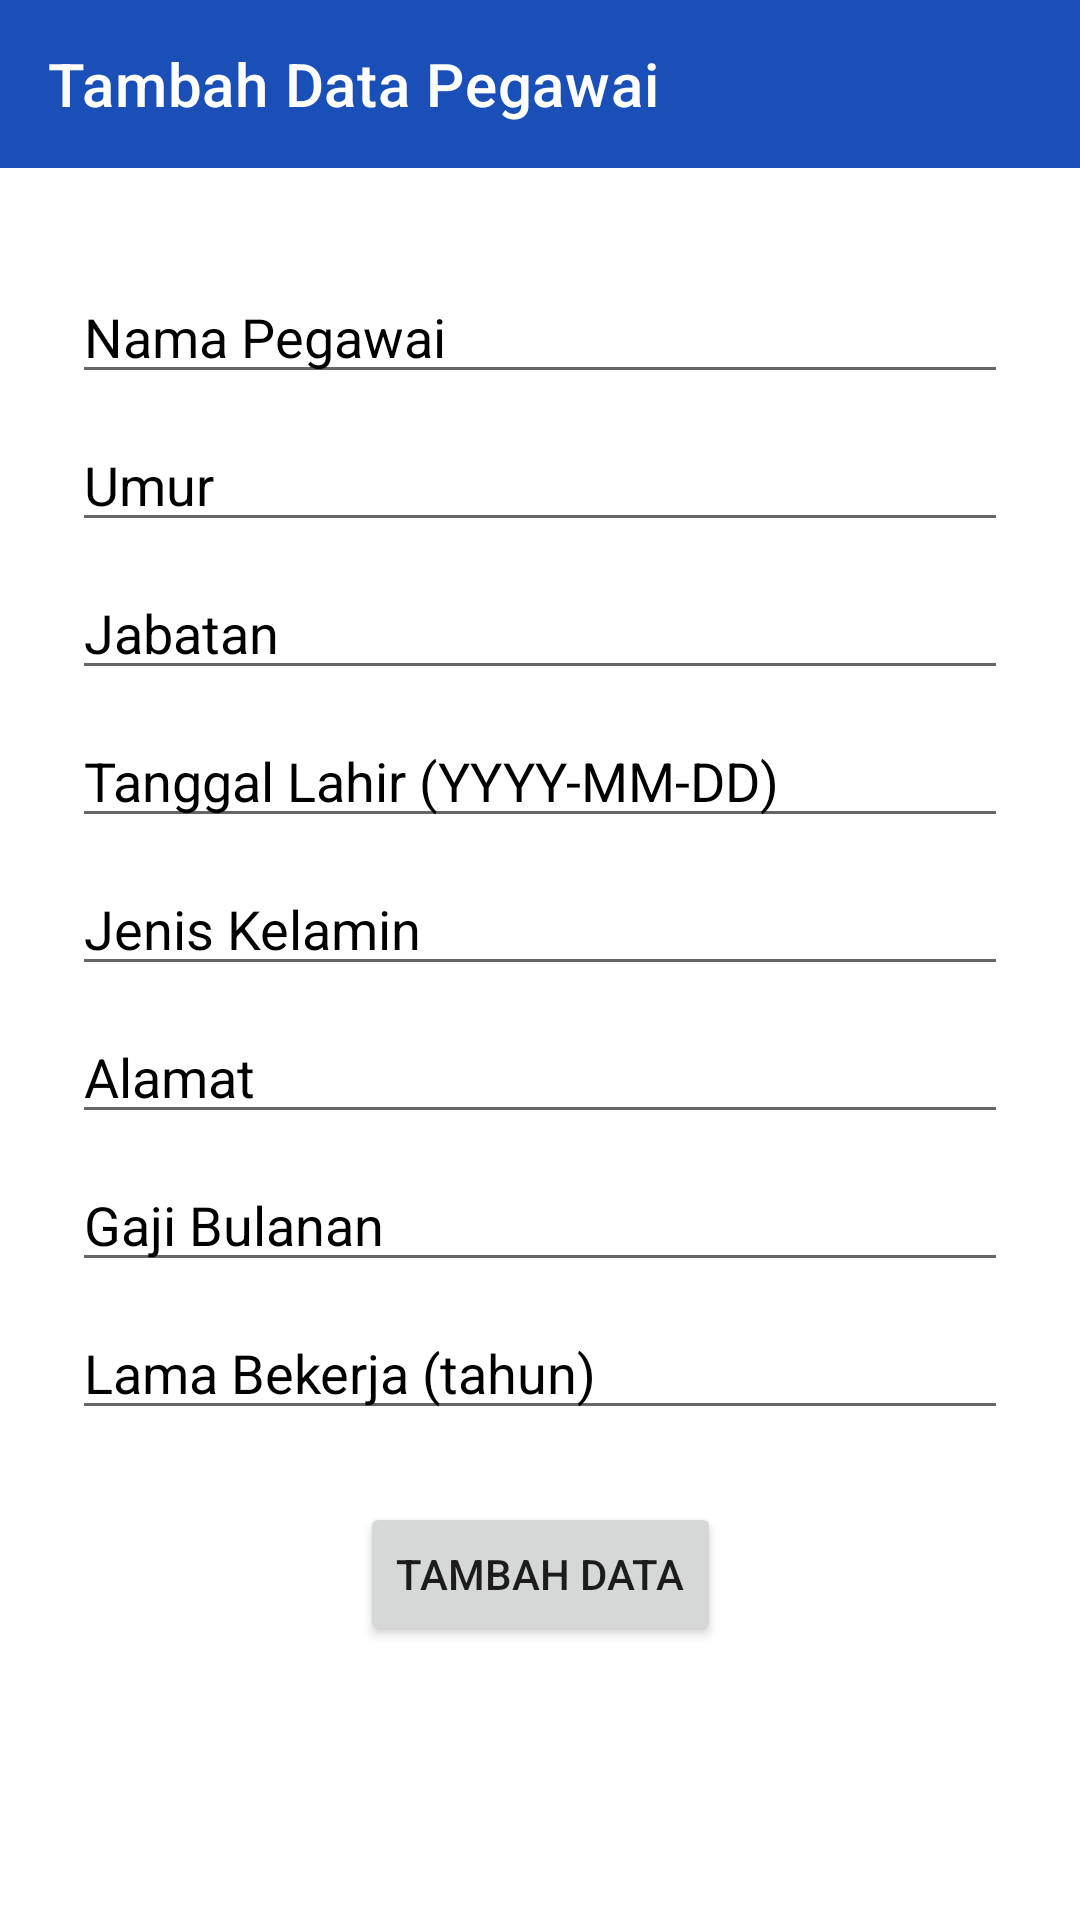

The Android layout XML behind this screen, and the referenced resources:
<!-- AndroidManifest.xml: application theme Theme.MyKominfo -->
<!-- res/layout/activity_tambah_data_pegawai.xml -->
<?xml version="1.0" encoding="utf-8"?>
<androidx.constraintlayout.widget.ConstraintLayout xmlns:android="http://schemas.android.com/apk/res/android"
    xmlns:app="http://schemas.android.com/apk/res-auto"
    xmlns:tools="http://schemas.android.com/tools"
    android:layout_width="match_parent"
    android:layout_height="match_parent"
    android:background="@color/white"
    tools:context=".TambahDataPegawai">

    <androidx.appcompat.widget.Toolbar
        android:id="@+id/toolbar"
        android:layout_width="match_parent"
        android:layout_height="?attr/actionBarSize"
        android:background="@color/old_blue"
        android:theme="@style/ThemeOverlay.AppCompat.Dark.ActionBar"
        app:title="Tambah Data Pegawai"
        app:titleTextColor="@android:color/white"
        app:navigationIcon="@drawable/baseline_arrow_back_24"
        app:popupTheme="@style/ThemeOverlay.AppCompat.Light"
        tools:ignore="MissingConstraints" />

    <EditText
        android:id="@+id/editTextNama"
        android:layout_width="0dp"
        android:layout_height="wrap_content"
        android:layout_marginStart="24dp"
        android:layout_marginTop="90dp"
        android:layout_marginEnd="24dp"
        android:hint="@string/nama_pegawai"
        android:inputType="text"
        android:textColor="@color/black"
        android:textColorHint="@color/black"
        app:layout_constraintEnd_toEndOf="parent"
        app:layout_constraintStart_toStartOf="parent"
        app:layout_constraintTop_toTopOf="parent" />

    <EditText
        android:id="@+id/editTextUmur"
        android:layout_width="0dp"
        android:layout_height="wrap_content"
        android:layout_marginStart="24dp"
        android:layout_marginTop="8dp"
        android:layout_marginEnd="24dp"
        android:hint="@string/umur"
        android:textColor="@color/black"
        android:textColorHint="@color/black"
        android:inputType="number"
        app:layout_constraintEnd_toEndOf="parent"
        app:layout_constraintStart_toStartOf="parent"
        app:layout_constraintTop_toBottomOf="@+id/editTextNama" />

    <EditText
        android:id="@+id/editTextJabatan"
        android:layout_width="0dp"
        android:layout_height="wrap_content"
        android:layout_marginStart="24dp"
        android:layout_marginTop="8dp"
        android:layout_marginEnd="24dp"
        android:textColor="@color/black"
        android:textColorHint="@color/black"
        android:hint="Jabatan"
        android:inputType="text"
        app:layout_constraintEnd_toEndOf="parent"
        app:layout_constraintStart_toStartOf="parent"
        app:layout_constraintTop_toBottomOf="@+id/editTextUmur" />

    <EditText
        android:id="@+id/editTextTanggalLahir"
        android:layout_width="0dp"
        android:layout_height="wrap_content"
        android:layout_marginStart="24dp"
        android:textColor="@color/black"
        android:textColorHint="@color/black"
        android:layout_marginTop="8dp"
        android:layout_marginEnd="24dp"
        android:hint="Tanggal Lahir (YYYY-MM-DD)"
        android:inputType="text"
        app:layout_constraintEnd_toEndOf="parent"
        app:layout_constraintStart_toStartOf="parent"
        app:layout_constraintTop_toBottomOf="@+id/editTextJabatan" />

    <EditText
        android:id="@+id/editTextJenisKelamin"
        android:layout_width="0dp"
        android:layout_height="wrap_content"
        android:layout_marginStart="24dp"
        android:layout_marginTop="8dp"
        android:textColor="@color/black"
        android:textColorHint="@color/black"
        android:layout_marginEnd="24dp"
        android:hint="Jenis Kelamin"
        android:inputType="text"
        app:layout_constraintEnd_toEndOf="parent"
        app:layout_constraintStart_toStartOf="parent"
        app:layout_constraintTop_toBottomOf="@+id/editTextTanggalLahir" />

    <EditText
        android:id="@+id/editTextAlamat"
        android:layout_width="0dp"
        android:layout_height="wrap_content"
        android:layout_marginStart="24dp"
        android:textColor="@color/black"
        android:textColorHint="@color/black"
        android:layout_marginTop="8dp"
        android:layout_marginEnd="24dp"
        android:hint="Alamat"
        android:inputType="text"
        app:layout_constraintEnd_toEndOf="parent"
        app:layout_constraintStart_toStartOf="parent"
        app:layout_constraintTop_toBottomOf="@+id/editTextJenisKelamin" />

    <EditText
        android:id="@+id/editTextGajiBulanan"
        android:layout_width="0dp"
        android:layout_height="wrap_content"
        android:layout_marginStart="24dp"
        android:textColor="@color/black"
        android:textColorHint="@color/black"
        android:layout_marginTop="8dp"
        android:layout_marginEnd="24dp"
        android:hint="Gaji Bulanan"
        android:inputType="number"
        app:layout_constraintEnd_toEndOf="parent"
        app:layout_constraintStart_toStartOf="parent"
        app:layout_constraintTop_toBottomOf="@+id/editTextAlamat" />

    <EditText
        android:id="@+id/editTextLamaBekerja"
        android:layout_width="0dp"
        android:layout_height="wrap_content"
        android:layout_marginStart="24dp"
        android:layout_marginTop="8dp"
        android:layout_marginEnd="24dp"
        android:hint="Lama Bekerja (tahun)"
        android:inputType="number"
        app:layout_constraintEnd_toEndOf="parent"
        android:textColor="@color/black"
        android:textColorHint="@color/black"
        app:layout_constraintStart_toStartOf="parent"
        app:layout_constraintTop_toBottomOf="@+id/editTextGajiBulanan" />

    <Button
        android:id="@+id/buttonTambah"
        android:layout_width="wrap_content"
        android:layout_height="wrap_content"
        android:layout_marginTop="24dp"
        android:text="Tambah Data"
        app:layout_constraintEnd_toEndOf="parent"
        app:layout_constraintStart_toStartOf="parent"
        app:layout_constraintTop_toBottomOf="@+id/editTextLamaBekerja" />

</androidx.constraintlayout.widget.ConstraintLayout>
<!-- resources referenced by this layout -->
<resources>
  <color name="black">#FF000000</color>
  <color name="old_blue">#194FB6</color>
  <color name="white">#FFFFFFFF</color>
  <string name="nama_pegawai">Nama Pegawai</string>
  <string name="umur">Umur</string>
  <style name="Theme.MyKominfo" parent="Base.Theme.MyKominfo" />
  <style name="Base.Theme.MyKominfo" parent="Theme.MaterialComponents.DayNight.NoActionBar">
          
          
      </style>
</resources>
